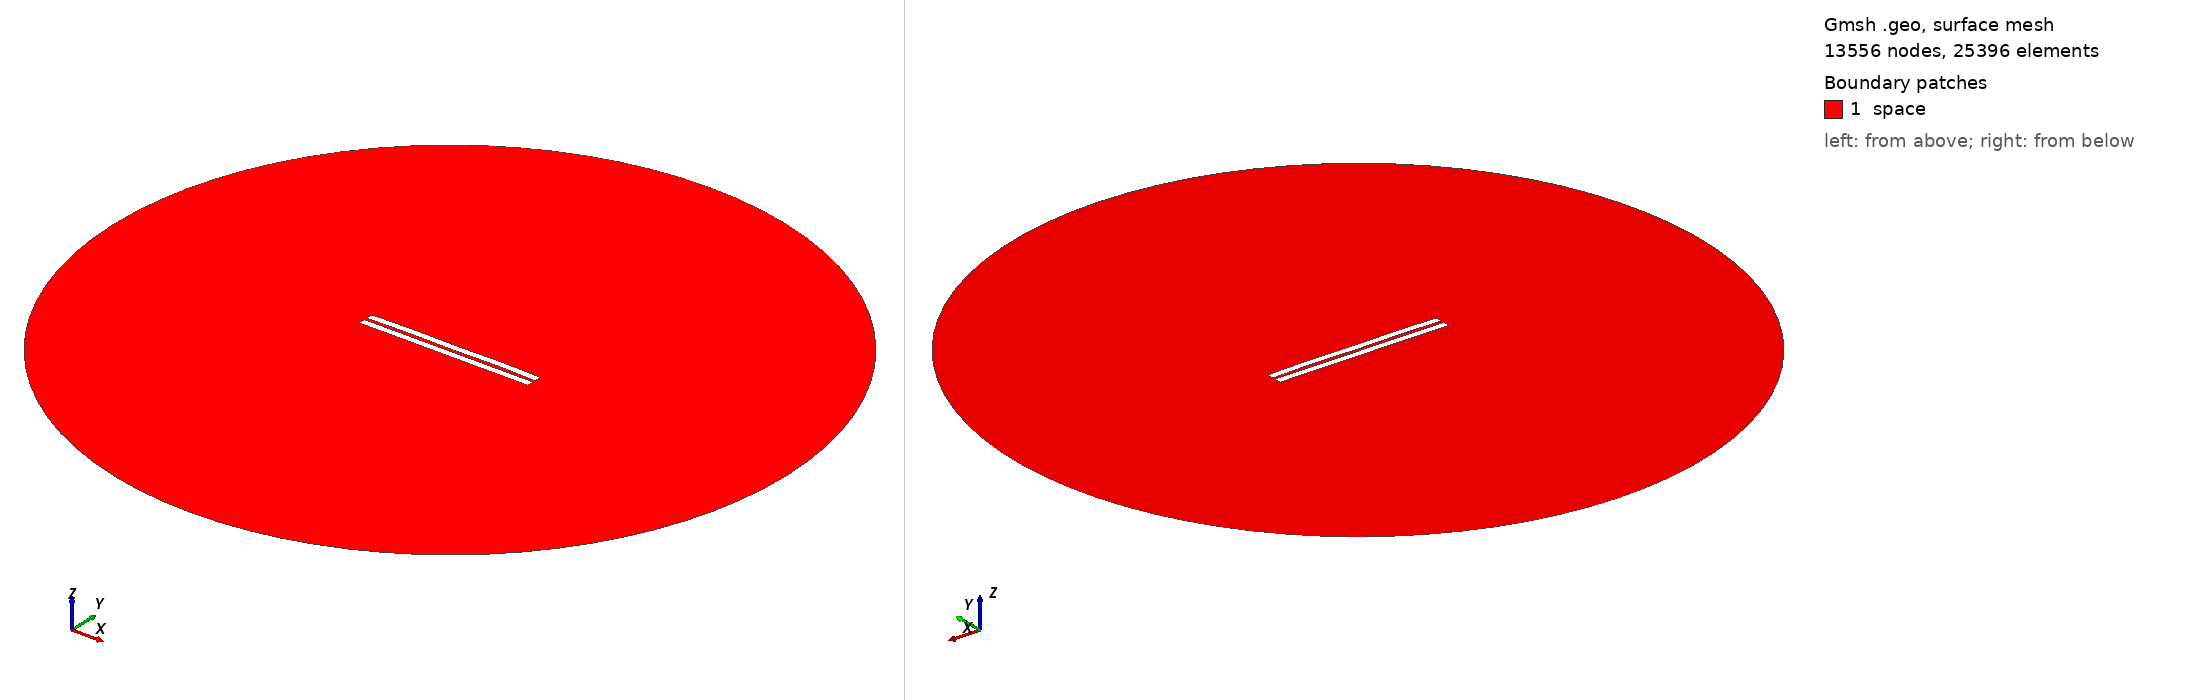

Gmsh geometry script, surface-meshed: 13556 nodes, 25396 surface elements. Boundary patches (legend numbers): 1 space. Left view from above one corner, right view from below the opposite corner. Legend entries are the model's physical surfaces. The drawing asked Gmsh for element sizes between 1% and 20% of the model's largest extent; the script's own settings can give other sizes.

=== 1240.geo (drawn) ===
//---------------------------------------
// Geometry kernel
//---------------------------------------

SetFactory("OpenCASCADE");



//---------------------------------------
// Parameters of the geometry
//---------------------------------------

// Overetch of the upper plate
overetch = 0.0;

// Distance between the plates
distance = 1.75;

// Discretization over the x axis (for the deformation)
nx = 50; 

// Length of the plate
L = 100 - overetch; 

// Number of modes
n = 4; 

// 1st mode coefficient
coeff(1) = 0.15;
beta(1) = 0.596864 * 3.1415926535 / L;

// 2nd mode coefficient
coeff(2) = 0.15;
beta(2) = 1.49418 * 3.1415926535 / L;

// 3rd mode coefficient
coeff(3) = 0.0;
beta(3) = 2.50025 * 3.1415926535 / L;

// 4th mode coefficient
coeff(4) = 0.15;
beta(4) = 3.49999 * 3.1415926535 / L;



//---------------------------------------
// Upper plate (deformed rectangle)
//---------------------------------------

// Coordiantes of the upper plate
xmin = -50;
xmax = 50 - overetch;

// Height of the upper plate
yheight = 4 - 2 * overetch;

// Indexes of the points
UpperID[] = {};
LowerID[] = {};
LeftID[] = {};
RightID[] = {};

// Point index
p = 1;

// Horizontal edges
For i In {1:nx}
    x = xmin + (i-1)*(xmax - xmin)/(nx-1);

    y_bottom = distance / 2 + overetch;
    For j In {1:n}
        C = (Cosh(beta(j)*L) + Cos(beta(j)*L)) / (Sinh(beta(j)*L) + Sin(beta(j)*L));
        y_bottom  = y_bottom + coeff(j) * (Cosh(beta(j)*(x+50)) - Cos(beta(j)*(x+50)) - C * (Sinh(beta(j)*(x+50)) - Sin(beta(j)*(x+50))));
    EndFor

    y_top = y_bottom + yheight;

    Point(p) = {x, y_top, 0, 1.0};
    UpperID[i] = p;
    p = p + 1;

    Point(p) = {x, y_bottom, 0, 1.0};
    LowerID[i] = p;
    p = p + 1;
EndFor

// Create point lists
UpperPts[] = {}; LowerPts[] = {};
For i In {1:nx}
  UpperPts[] += {UpperID[i]};
  LowerPts[] += {LowerID[i]};
EndFor

// Build splines
Spline(1) = {UpperPts[]};
Spline(2) = {LowerPts[]};
Line(3) = {LowerPts[nx-1], UpperPts[nx-1]};
Line(4) = {LowerPts[0], UpperPts[0]};

// Build the plane surface
Curve Loop(1) = {2, 3, -1, -4};
Plane Surface(1) = {1};



//---------------------------------------
// Lower plate (rectangle)
//---------------------------------------

// Vertices
Point(1001) = {-50, -1, 0, 1.0};
Point(1002) = { 50, -1, 0, 1.0};
Point(1003) = { 50,  -5, 0, 1.0};
Point(1004) = {-50,  -5, 0, 1.0};

// Edges
Line(5) = {1001, 1002};
Line(6) = {1002, 1003};
Line(7) = {1003, 1004};
Line(8) = {1004, 1001};

// Plane surface
Line Loop(2) = {5, 6, 7, 8};
Plane Surface(2) = {2}; 



//---------------------------------------
// Outer (fictious) boundary
//---------------------------------------

// Points
Point(1005) = {0, 0, 0};       // Center
Point(1006) = {200, 0, 0};     // Start point
Point(1007) = {0, 200, 0};     // 90 degrees
Point(1008) = {-200, 0, 0};    // 180 degrees
Point(1009) = {0, -200, 0};    // 270 degrees

// Circle arcs (each needs start, center, end)
Circle(9) = {1006, 1005, 1007};
Circle(10) = {1007, 1005, 1008};
Circle(11) = {1008, 1005, 1009};
Circle(12) = {1009, 1005, 1006};

// Plane surface for the entire domain
Curve Loop(3) = {9, 10, 11, 12};
Surface(3) = {3};

// Subtract the plates from the whole domain to obtain the actual domain where we want to solve the equations
BooleanDifference{ Surface{3}; Delete; }{ Surface{1}; Surface{2}; Delete; }




//---------------------------------------
// Transfinite Lines/Curves
//---------------------------------------

// Set the number of points on the boundaries
r = 7;

// Plates
Transfinite Curve {1, 2} = 50*r Using Progression 1;
Transfinite Curve {3, 4} = 2*r Using Progression 1;
Transfinite Line {5, 7} = 50*r Using Progression 1;
Transfinite Line {6, 8} = 2*r Using Progression 1;

// Outer boundary
Transfinite Line {9, 10, 11, 12} = 20 Using Progression 1;



//---------------------------------------
// Physical groups
//---------------------------------------                

// Physical curves (boundaries)
Physical Line("force_segment", 10) = {2};
Physical Line("upper_plate", 11) = {1, 3, 4};
Physical Line("lower_plate", 12) = {5, 6, 7, 8};
Physical Line("boundary", 20) = {9, 10, 11, 12};

// Physical Surfaces
Physical Surface("space", 30) = {3};



//---------------------------------------
// 6. Generate the Mesh
//---------------------------------------

// 2D mesh generation
Mesh 2;
